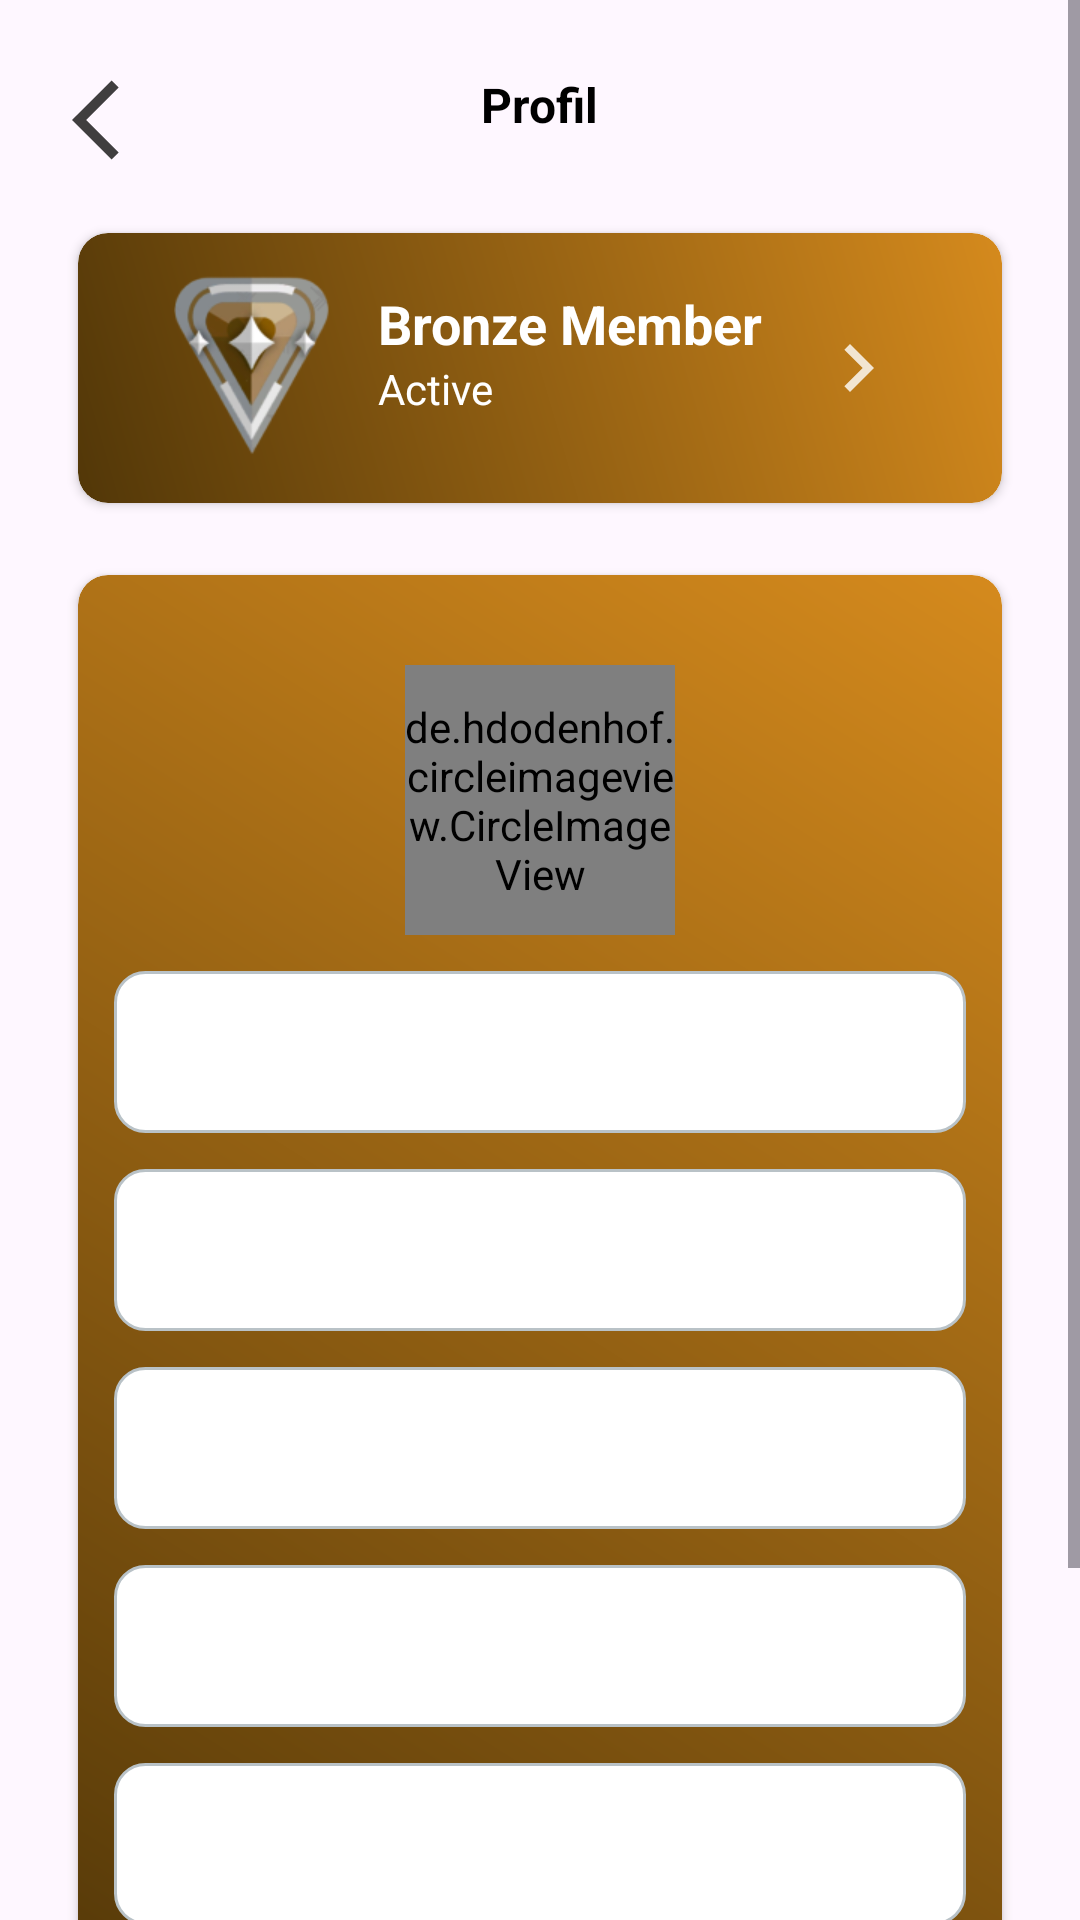

Produce the Android XML layout that renders to this screen, including the resource entries it uses.
<!-- AndroidManifest.xml: application theme Theme.MoneyLaundry -->
<!-- res/layout/activity_profile.xml -->
<?xml version="1.0" encoding="utf-8"?>
<ScrollView xmlns:android="http://schemas.android.com/apk/res/android"
    xmlns:app="http://schemas.android.com/apk/res-auto"
    xmlns:tools="http://schemas.android.com/tools"
    android:id="@+id/main"
    android:layout_width="match_parent"
    android:layout_height="match_parent"
    tools:context=".ProfileActivity">

    <androidx.constraintlayout.widget.ConstraintLayout
        android:layout_width="match_parent"
        android:layout_height="wrap_content">

    <ImageView
        android:id="@+id/iv_backButton"
        android:layout_width="wrap_content"
        android:layout_height="wrap_content"
        android:src="@drawable/ic_arrow_back"
        android:contentDescription="Back"
        android:layout_marginStart="24dp"
        android:layout_marginTop="24dp"
        app:layout_constraintStart_toStartOf="parent"
        app:layout_constraintTop_toTopOf="parent"/>

    <TextView
        android:id="@+id/tv_profile"
        android:layout_width="wrap_content"
        android:layout_height="wrap_content"
        android:text="Profil"
        android:textSize="16sp"
        android:textStyle="bold"
        android:textColor="@color/black"
        android:layout_marginTop="24dp"
        app:layout_constraintTop_toTopOf="parent"
        app:layout_constraintStart_toStartOf="parent"
        app:layout_constraintEnd_toEndOf="parent"/>

    <androidx.cardview.widget.CardView
        android:id="@+id/card_member"
        android:layout_width="match_parent"
        android:layout_height="wrap_content"
        android:layout_marginTop="32dp"
        android:layout_marginHorizontal="26dp"
        app:cardCornerRadius="10dp"
        app:layout_constraintTop_toBottomOf="@id/tv_profile"
        app:layout_constraintStart_toStartOf="parent"
        app:layout_constraintEnd_toEndOf="parent">

        <LinearLayout
            android:id="@+id/ll_content"
            android:layout_width="match_parent"
            android:layout_height="90dp"
            android:orientation="horizontal"
            android:layout_gravity="center_vertical"
            android:background="@drawable/member_bronze_background"
            android:gravity="center_horizontal">

            <ImageView
                android:id="@+id/iv_member"
                android:layout_width="52dp"
                android:layout_height="69dp"
                android:layout_marginTop="10dp"
                android:src="@drawable/bronze_member"/>

            <LinearLayout
                android:id="@+id/ll_text_content"
                android:layout_width="wrap_content"
                android:layout_height="wrap_content"
                android:orientation="vertical"
                android:layout_marginTop="8dp"
                android:layout_marginStart="16dp"
                android:gravity="center_vertical">

                <TextView
                    android:id="@+id/tv_member"
                    android:layout_width="wrap_content"
                    android:layout_height="wrap_content"
                    android:layout_marginTop="10dp"
                    android:text="Bronze Member"
                    android:textStyle="bold"
                    android:textSize="18sp"
                    android:textColor="@color/white"/>

                <TextView
                    android:id="@+id/tv_member_status"
                    android:layout_width="wrap_content"
                    android:layout_height="wrap_content"
                    android:text="Active"
                    android:textSize="14sp"
                    android:textColor="@color/white"/>

            </LinearLayout>
                
                <ImageView
                    android:id="@+id/iv_next"
                    android:layout_width="32dp"
                    android:layout_height="32dp"
                    android:layout_marginStart="16dp"
                    android:src="@drawable/ic_next"
                    android:layout_gravity="center_vertical"/>
            
        </LinearLayout>

    </androidx.cardview.widget.CardView>

    <androidx.cardview.widget.CardView
        android:id="@+id/card_member_detail"
        android:layout_width="match_parent"
        android:layout_height="wrap_content"
        android:layout_marginHorizontal="26dp"
        android:layout_marginTop="24dp"
        app:cardCornerRadius="10dp"
        app:layout_constraintTop_toBottomOf="@id/card_member"
        app:layout_constraintStart_toStartOf="parent"
        app:layout_constraintEnd_toEndOf="parent">

        <LinearLayout
            android:id="@+id/ll_member_detail"
            android:layout_width="match_parent"
            android:layout_height="488dp"
            android:orientation="vertical"
            android:background="@drawable/member_bronze_background"
            android:gravity="center_horizontal">
            
            <de.hdodenhof.circleimageview.CircleImageView
                android:layout_width="90dp"
                android:layout_height="90dp"
                android:layout_marginTop="30dp"
                android:src="@drawable/laundry_man"/>

            <EditText
                android:id="@+id/edt_username"
                android:layout_width="match_parent"
                android:layout_height="54dp"
                android:text="@string/username"
                android:padding="8dp"
                android:textColor="@color/white"
                android:layout_marginTop="12dp"
                android:layout_marginHorizontal="12dp"
                android:background="@drawable/rounded_edittext_background"
                android:inputType="none"
                android:focusable="true"
                android:focusableInTouchMode="true"
                android:enabled="false"/>

            <EditText
                android:id="@+id/edt_email"
                android:layout_width="match_parent"
                android:layout_height="54dp"
                android:padding="8dp"
                android:text="@string/email"
                android:textColor="@color/white"
                android:layout_marginTop="12dp"
                android:layout_marginHorizontal="12dp"
                android:background="@drawable/rounded_edittext_background"
                android:inputType="none"
                android:focusable="true"
                android:focusableInTouchMode="true"
                android:enabled="false"/>

            <EditText
                android:id="@+id/edt_nomor_telpon"
                android:layout_width="match_parent"
                android:layout_height="54dp"
                android:padding="8dp"
                android:text="0812345678"
                android:textColor="@color/white"
                android:layout_marginTop="12dp"
                android:layout_marginHorizontal="12dp"
                android:background="@drawable/rounded_edittext_background"
                android:inputType="none"
                android:focusable="true"
                android:focusableInTouchMode="true"
                android:enabled="false"/>

            <EditText
                android:id="@+id/edt_nama_toko"
                android:layout_width="match_parent"
                android:layout_height="54dp"
                android:padding="8dp"
                android:text="Nama Toko Laundry"
                android:textColor="@color/white"
                android:layout_marginTop="12dp"
                android:layout_marginHorizontal="12dp"
                android:background="@drawable/rounded_edittext_background"
                android:inputType="none"
                android:focusable="true"
                android:focusableInTouchMode="true"
                android:enabled="false"/>

            <EditText
                android:id="@+id/edt_alamat_toko"
                android:layout_width="match_parent"
                android:layout_height="54dp"
                android:padding="8dp"
                android:text="Jl. Alamat Toko Laundry"
                android:textColor="@color/white"
                android:layout_marginTop="12dp"
                android:layout_marginHorizontal="12dp"
                android:background="@drawable/rounded_edittext_background"
                android:inputType="none"
                android:focusable="true"
                android:focusableInTouchMode="true"
                android:enabled="false"/>
            
        </LinearLayout>

    </androidx.cardview.widget.CardView>

    <Button
        android:id="@+id/btn_logout"
        android:layout_width="match_parent"
        android:layout_height="wrap_content"
        android:layout_marginTop="40dp"
        android:layout_marginBottom="16dp"
        android:layout_marginHorizontal="26dp"
        android:backgroundTint="@color/black"
        app:layout_constraintCircleRadius="10dp"
        android:text="Log Out"
        android:textColor="@color/red"
        app:layout_constraintTop_toBottomOf="@id/card_member_detail"
        app:layout_constraintStart_toStartOf="parent"
        app:layout_constraintEnd_toEndOf="parent"
        app:layout_constraintBottom_toBottomOf="parent"/>

    </androidx.constraintlayout.widget.ConstraintLayout>

</ScrollView>
<!-- resources referenced by this layout -->
<resources>
  <color name="black">#FF000000</color>
  <color name="red">#FF0024</color>
  <color name="white">#FFFFFFFF</color>
  <!-- drawable bronze_member: png bitmap (drawable, 14770 bytes) -->
  <!-- drawable ic_arrow_back (drawable) -->
  <vector xmlns:android="http://schemas.android.com/apk/res/android" android:alpha="0.8" android:autoMirrored="true" android:height="32dp" android:tint="#100F0F" android:viewportHeight="24" android:viewportWidth="24" android:width="32dp">
        
      <path android:fillColor="@android:color/white" android:pathData="M11.67,3.87L9.9,2.1 0,12l9.9,9.9 1.77,-1.77L3.54,12z"/>
      
  </vector>
  <!-- drawable ic_next (drawable) -->
  <vector xmlns:android="http://schemas.android.com/apk/res/android" android:alpha="0.8" android:autoMirrored="true" android:height="24dp" android:tint="#FFFFFF" android:viewportHeight="24" android:viewportWidth="24" android:width="24dp">
        
      <path android:fillColor="@android:color/white" android:pathData="M10,6L8.59,7.41 13.17,12l-4.58,4.59L10,18l6,-6z"/>
      
  </vector>
  <!-- drawable member_bronze_background (drawable) -->
  <?xml version="1.0" encoding="utf-8"?>
  <shape xmlns:android="http://schemas.android.com/apk/res/android">
      <gradient
          android:type="linear"
          android:angle="45"
          android:startColor="#523708"
          android:endColor="#D58A1D"/>
      <corners android:radius="10dp"/>
  </shape>
  <!-- drawable rounded_edittext_background (drawable) -->
  <?xml version="1.0" encoding="utf-8"?>
  <shape xmlns:android="http://schemas.android.com/apk/res/android">
      <solid android:color="@android:color/white" /> 
      <corners android:radius="10dp" /> 
      <stroke android:width="1dp" android:color="@color/grey_text" /> 
  </shape>
  <string name="email">Email</string>
  <string name="username">Username</string>
  <style name="Theme.MoneyLaundry" parent="Base.Theme.MoneyLaundry" />
  <color name="grey_text">#B9C2C7</color>
  <style name="Base.Theme.MoneyLaundry" parent="Theme.Material3.DayNight.NoActionBar">
          
          
      </style>
</resources>
